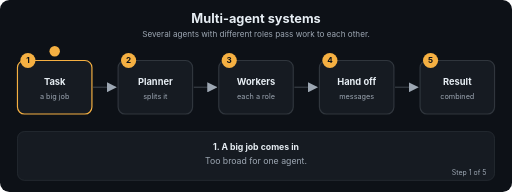
t = 0.00 s
t = 1.69 s: frame unchanged from t = 0.00 s, image omitted
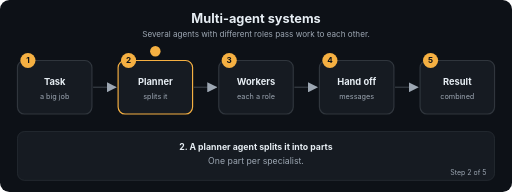
t = 3.24 s
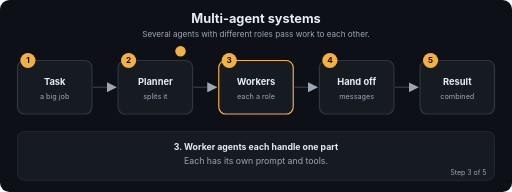
t = 5.01 s
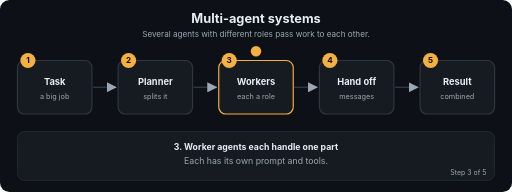
t = 6.71 s
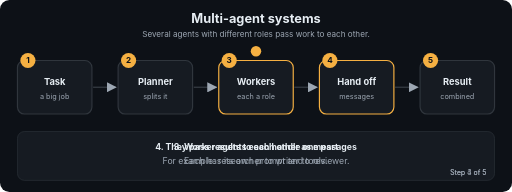
t = 7.20 s

The animated SVG that drew these frames (rendered in a browser with its animation timeline set to each time). Animation: 22 SMIL elements (animate=22); frames cover the first 7.20 s, repeats indefinitely.

<svg xmlns="http://www.w3.org/2000/svg" viewBox="0 0 880 330" width="880" height="330" role="img" aria-labelledby="t d" font-family="-apple-system,Segoe UI,Helvetica,Arial,sans-serif">
<title id="t">Multi-agent systems</title>
<desc id="d">Several agents with different roles pass work to each other.</desc>
<defs><marker id="ah" viewBox="0 0 10 10" refX="9" refY="5" markerWidth="7" markerHeight="7" orient="auto"><path d="M0,0 L10,5 L0,10 z" fill="#9DA7B3"/></marker></defs>
<rect width="880" height="330" rx="16" fill="#0D1117"/>
<text x="440.0" y="40" font-size="22" fill="#E6EDF3" font-weight="700" text-anchor="middle">Multi-agent systems</text>
<text x="440.0" y="64" font-size="14" fill="#9DA7B3" font-weight="400" text-anchor="middle">Several agents with different roles pass work to each other.</text>
<line x1="160" y1="150" x2="199" y2="150" stroke="#30363D" stroke-width="2.5" marker-end="url(#ah)"/>
<line x1="333" y1="150" x2="372" y2="150" stroke="#30363D" stroke-width="2.5" marker-end="url(#ah)"/>
<line x1="506" y1="150" x2="545" y2="150" stroke="#30363D" stroke-width="2.5" marker-end="url(#ah)"/>
<line x1="679" y1="150" x2="718" y2="150" stroke="#30363D" stroke-width="2.5" marker-end="url(#ah)"/>
<rect x="30" y="104" width="128" height="92" rx="12" fill="#161B22" stroke="#30363D" stroke-width="2"><animate attributeName="stroke" dur="12.0s" repeatCount="indefinite" keyTimes="0;0.2;0.212;1" values="#F5B042;#F5B042;#30363D;#30363D"/></rect>
<circle cx="48" cy="104" r="13" fill="#F5B042"/><text x="48" y="109" font-size="14" fill="#0D1117" font-weight="700" text-anchor="middle">1</text>
<text x="94" y="146" font-size="16" fill="#E6EDF3" font-weight="700" text-anchor="middle">Task</text>
<text x="94" y="170" font-size="12.5" fill="#9DA7B3" font-weight="400" text-anchor="middle">a big job</text>
<rect x="203" y="104" width="128" height="92" rx="12" fill="#161B22" stroke="#30363D" stroke-width="2"><animate attributeName="stroke" dur="12.0s" repeatCount="indefinite" keyTimes="0;0.188;0.2;0.4;0.412;1" values="#30363D;#30363D;#F5B042;#F5B042;#30363D;#30363D"/></rect>
<circle cx="221" cy="104" r="13" fill="#F5B042"/><text x="221" y="109" font-size="14" fill="#0D1117" font-weight="700" text-anchor="middle">2</text>
<text x="267" y="146" font-size="16" fill="#E6EDF3" font-weight="700" text-anchor="middle">Planner</text>
<text x="267" y="170" font-size="12.5" fill="#9DA7B3" font-weight="400" text-anchor="middle">splits it</text>
<rect x="376" y="104" width="128" height="92" rx="12" fill="#161B22" stroke="#30363D" stroke-width="2"><animate attributeName="stroke" dur="12.0s" repeatCount="indefinite" keyTimes="0;0.388;0.4;0.6;0.612;1" values="#30363D;#30363D;#F5B042;#F5B042;#30363D;#30363D"/></rect>
<circle cx="394" cy="104" r="13" fill="#F5B042"/><text x="394" y="109" font-size="14" fill="#0D1117" font-weight="700" text-anchor="middle">3</text>
<text x="440" y="146" font-size="16" fill="#E6EDF3" font-weight="700" text-anchor="middle">Workers</text>
<text x="440" y="170" font-size="12.5" fill="#9DA7B3" font-weight="400" text-anchor="middle">each a role</text>
<rect x="549" y="104" width="128" height="92" rx="12" fill="#161B22" stroke="#30363D" stroke-width="2"><animate attributeName="stroke" dur="12.0s" repeatCount="indefinite" keyTimes="0;0.588;0.6;0.8;0.812;1" values="#30363D;#30363D;#F5B042;#F5B042;#30363D;#30363D"/></rect>
<circle cx="567" cy="104" r="13" fill="#F5B042"/><text x="567" y="109" font-size="14" fill="#0D1117" font-weight="700" text-anchor="middle">4</text>
<text x="613" y="146" font-size="16" fill="#E6EDF3" font-weight="700" text-anchor="middle">Hand off</text>
<text x="613" y="170" font-size="12.5" fill="#9DA7B3" font-weight="400" text-anchor="middle">messages</text>
<rect x="722" y="104" width="128" height="92" rx="12" fill="#161B22" stroke="#30363D" stroke-width="2"><animate attributeName="stroke" dur="12.0s" repeatCount="indefinite" keyTimes="0;0.788;0.8;1.0" values="#30363D;#30363D;#F5B042;#F5B042"/></rect>
<circle cx="740" cy="104" r="13" fill="#F5B042"/><text x="740" y="109" font-size="14" fill="#0D1117" font-weight="700" text-anchor="middle">5</text>
<text x="786" y="146" font-size="16" fill="#E6EDF3" font-weight="700" text-anchor="middle">Result</text>
<text x="786" y="170" font-size="12.5" fill="#9DA7B3" font-weight="400" text-anchor="middle">combined</text>
<circle r="9" fill="#F5B042" cx="94" cy="88"><animate attributeName="cx" dur="12.0s" repeatCount="indefinite" keyTimes="0.0;0.01;0.2;0.27;0.4;0.47;0.6;0.67;0.8;0.87;1.0" values="94;94;94;267;267;440;440;613;613;786;786"/><animate attributeName="cy" dur="12.0s" repeatCount="indefinite" keyTimes="0.0;0.01;0.2;0.27;0.4;0.47;0.6;0.67;0.8;0.87;1.0" values="88;88;88;88;88;88;88;88;88;88;88"/></circle>
<rect x="30" y="226" width="820" height="84" rx="12" fill="#161B22" stroke="#30363D"/>
<text x="440.0" y="258" font-size="15" fill="#E6EDF3" font-weight="700" text-anchor="middle" opacity="0">1. A big job comes in<animate attributeName="opacity" dur="12.0s" repeatCount="indefinite" keyTimes="0;0.2;0.212;1" values="1;1;0;0"/></text>
<text x="440.0" y="282" font-size="15" fill="#9DA7B3" font-weight="400" text-anchor="middle" opacity="0">Too broad for one agent.<animate attributeName="opacity" dur="12.0s" repeatCount="indefinite" keyTimes="0;0.2;0.212;1" values="1;1;0;0"/></text>
<text x="836" y="300" font-size="12" fill="#9DA7B3" text-anchor="end" opacity="0">Step 1 of 5<animate attributeName="opacity" dur="12.0s" repeatCount="indefinite" keyTimes="0;0.2;0.212;1" values="1;1;0;0"/></text>
<text x="440.0" y="258" font-size="15" fill="#E6EDF3" font-weight="700" text-anchor="middle" opacity="0">2. A planner agent splits it into parts<animate attributeName="opacity" dur="12.0s" repeatCount="indefinite" keyTimes="0;0.188;0.2;0.4;0.412;1" values="0;0;1;1;0;0"/></text>
<text x="440.0" y="282" font-size="15" fill="#9DA7B3" font-weight="400" text-anchor="middle" opacity="0">One part per specialist.<animate attributeName="opacity" dur="12.0s" repeatCount="indefinite" keyTimes="0;0.188;0.2;0.4;0.412;1" values="0;0;1;1;0;0"/></text>
<text x="836" y="300" font-size="12" fill="#9DA7B3" text-anchor="end" opacity="0">Step 2 of 5<animate attributeName="opacity" dur="12.0s" repeatCount="indefinite" keyTimes="0;0.188;0.2;0.4;0.412;1" values="0;0;1;1;0;0"/></text>
<text x="440.0" y="258" font-size="15" fill="#E6EDF3" font-weight="700" text-anchor="middle" opacity="0">3. Worker agents each handle one part<animate attributeName="opacity" dur="12.0s" repeatCount="indefinite" keyTimes="0;0.388;0.4;0.6;0.612;1" values="0;0;1;1;0;0"/></text>
<text x="440.0" y="282" font-size="15" fill="#9DA7B3" font-weight="400" text-anchor="middle" opacity="0">Each has its own prompt and tools.<animate attributeName="opacity" dur="12.0s" repeatCount="indefinite" keyTimes="0;0.388;0.4;0.6;0.612;1" values="0;0;1;1;0;0"/></text>
<text x="836" y="300" font-size="12" fill="#9DA7B3" text-anchor="end" opacity="0">Step 3 of 5<animate attributeName="opacity" dur="12.0s" repeatCount="indefinite" keyTimes="0;0.388;0.4;0.6;0.612;1" values="0;0;1;1;0;0"/></text>
<text x="440.0" y="258" font-size="15" fill="#E6EDF3" font-weight="700" text-anchor="middle" opacity="0">4. They pass results to each other as messages<animate attributeName="opacity" dur="12.0s" repeatCount="indefinite" keyTimes="0;0.588;0.6;0.8;0.812;1" values="0;0;1;1;0;0"/></text>
<text x="440.0" y="282" font-size="15" fill="#9DA7B3" font-weight="400" text-anchor="middle" opacity="0">For example: researcher to writer to reviewer.<animate attributeName="opacity" dur="12.0s" repeatCount="indefinite" keyTimes="0;0.588;0.6;0.8;0.812;1" values="0;0;1;1;0;0"/></text>
<text x="836" y="300" font-size="12" fill="#9DA7B3" text-anchor="end" opacity="0">Step 4 of 5<animate attributeName="opacity" dur="12.0s" repeatCount="indefinite" keyTimes="0;0.588;0.6;0.8;0.812;1" values="0;0;1;1;0;0"/></text>
<text x="440.0" y="258" font-size="15" fill="#E6EDF3" font-weight="700" text-anchor="middle" opacity="0">5. The results are combined into one answer<animate attributeName="opacity" dur="12.0s" repeatCount="indefinite" keyTimes="0;0.788;0.8;1.0" values="0;0;1;1"/></text>
<text x="440.0" y="282" font-size="15" fill="#9DA7B3" font-weight="400" text-anchor="middle" opacity="0">Set limits so the agents cannot loop forever.<animate attributeName="opacity" dur="12.0s" repeatCount="indefinite" keyTimes="0;0.788;0.8;1.0" values="0;0;1;1"/></text>
<text x="836" y="300" font-size="12" fill="#9DA7B3" text-anchor="end" opacity="0">Step 5 of 5<animate attributeName="opacity" dur="12.0s" repeatCount="indefinite" keyTimes="0;0.788;0.8;1.0" values="0;0;1;1"/></text>
</svg>
